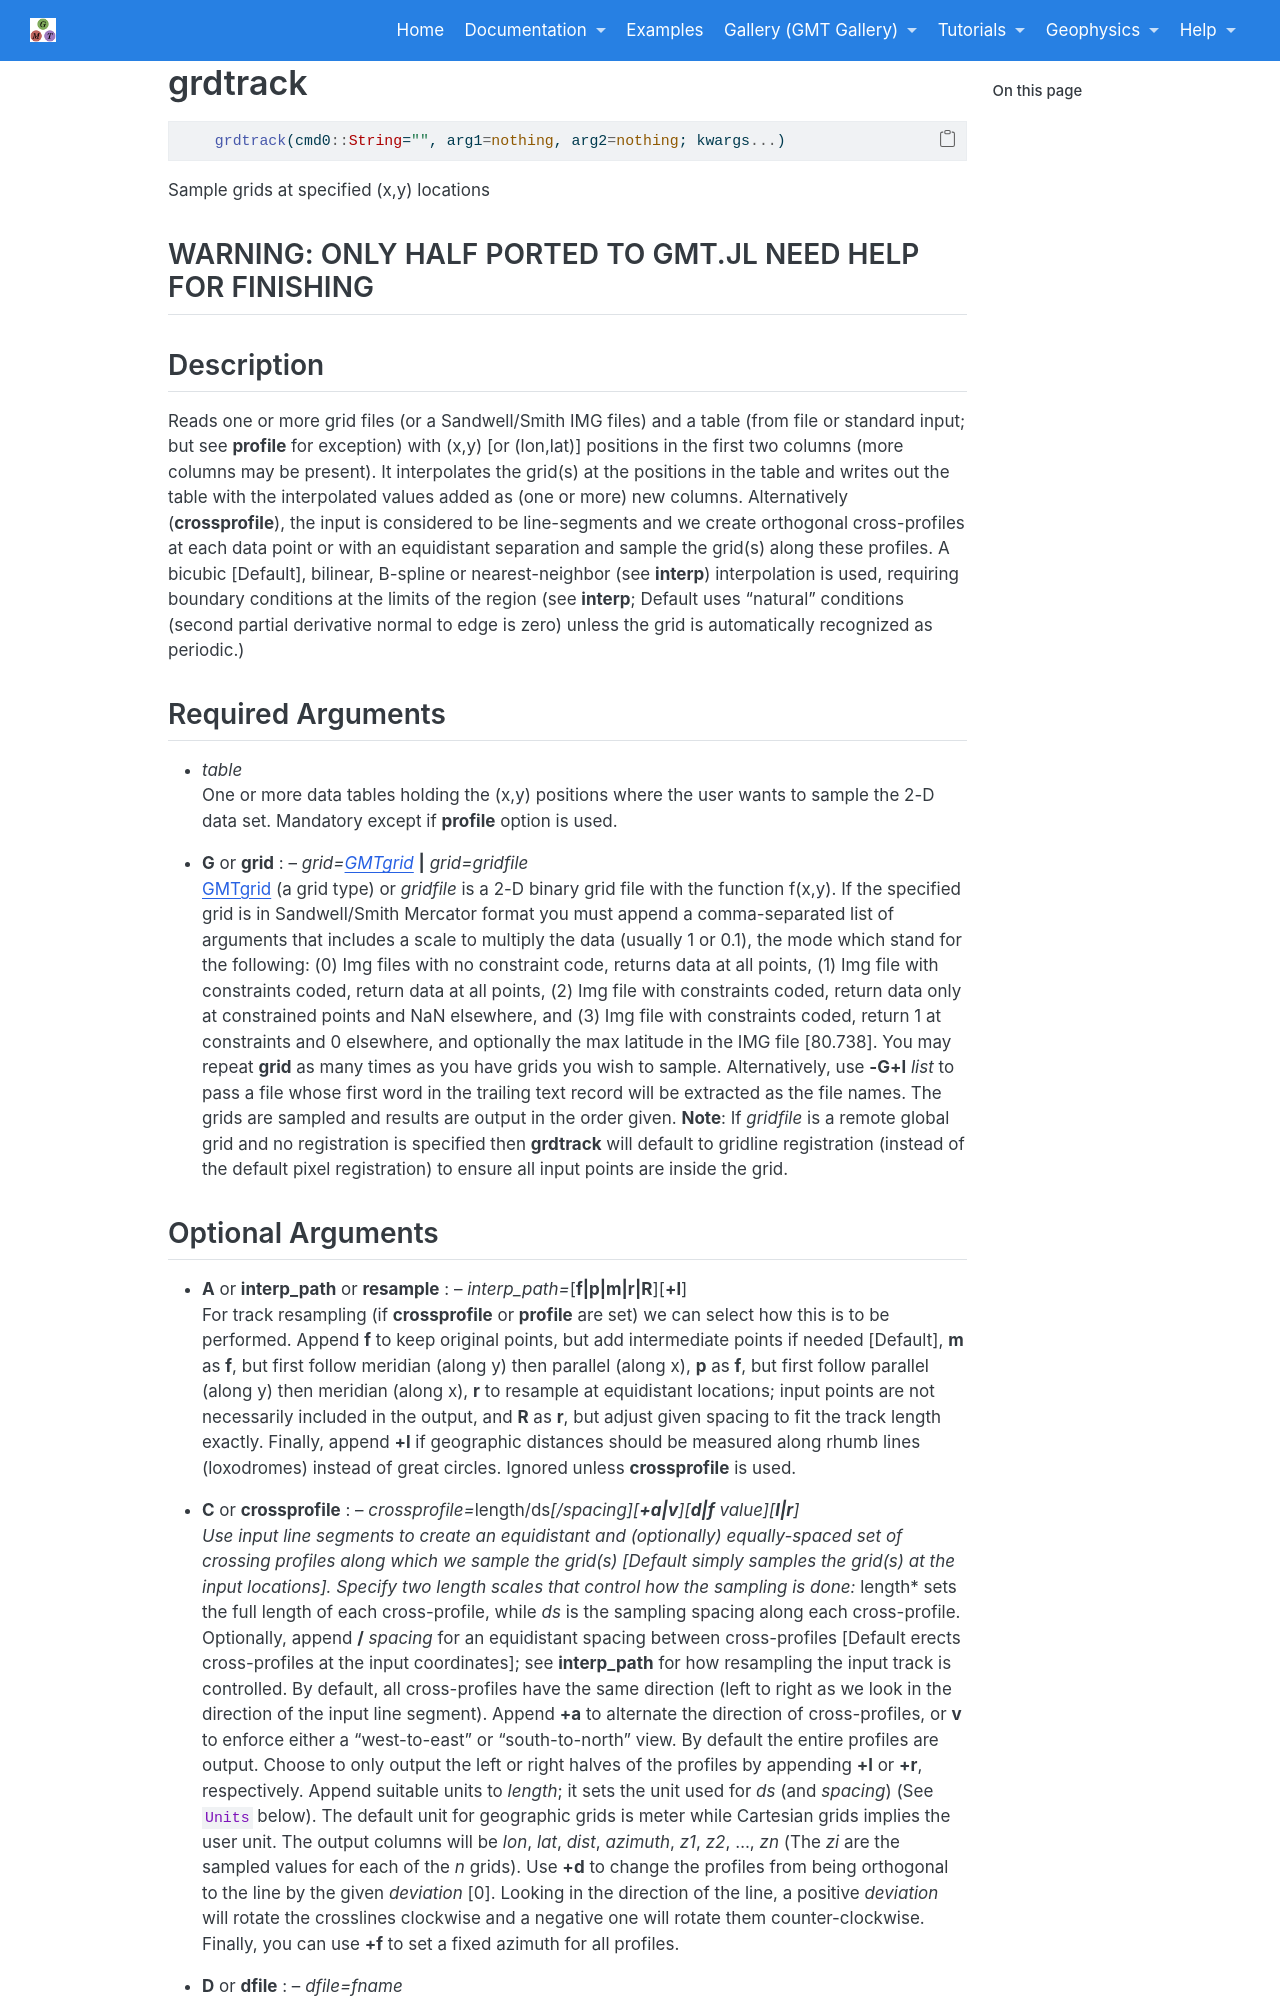

repository: joa-quim/GMTjl_doc · page: documentation/modules/grdtrack.html · generator: jekyll

# grdtrack

```julia
	grdtrack(cmd0::String="", arg1=nothing, arg2=nothing; kwargs...)
```

Sample grids at specified (x,y) locations

## WARNING: ONLY HALF PORTED TO GMT.JL NEED HELP FOR FINISHING

Description
-----------

Reads one or more grid files (or a Sandwell/Smith IMG files) and a table (from file or standard input; but see **profile** for
exception) with (x,y) [or (lon,lat)] positions in the first two columns
(more columns may be present). It interpolates the grid(s) at the
positions in the table and writes out the table with the interpolated
values added as (one or more) new columns. Alternatively (**crossprofile**), the
input is considered to be line-segments and we create orthogonal
cross-profiles at each data point or with an equidistant separation and
sample the grid(s) along these profiles. A bicubic [Default], bilinear,
B-spline or nearest-neighbor (see **interp**) interpolation is used,
requiring boundary conditions at the limits of the region (see **interp**;
Default uses "natural" conditions (second partial derivative normal to
edge is zero) unless the grid is automatically recognized as periodic.)

Required Arguments
------------------

- *table*\
    One or more data tables holding the (x,y) positions where the user wants to sample the 2-D data set.
    Mandatory except if **profile** option is used.

- **G** or **grid** : -- *grid=GMTgrid* **|** *grid=gridfile*\
    \myreflink{GMTgrid} (a grid type) or *gridfile* is a 2-D binary grid file with the function f(x,y).
    If the specified grid is in Sandwell/Smith Mercator format you must append
    a comma-separated list of arguments that includes a scale to
    multiply the data (usually 1 or 0.1), the mode which stand for the
    following: (0) Img files with no constraint code, returns data at
    all points, (1) Img file with constraints coded, return data at all
    points, (2) Img file with constraints coded, return data only at
    constrained points and NaN elsewhere, and (3) Img file
    with constraints coded, return 1 at constraints and 0 elsewhere, and
    optionally the max latitude in the IMG file [80.738]. You may repeat
    **grid** as many times as you have grids you wish to sample.
    Alternatively, use **-G+l**\ *list* to pass a file whose first word
    in the trailing text record will be extracted as the file names.
    The grids are sampled and results are output in the order given.
    **Note**: If *gridfile* is a remote global grid and no registration is specified then **grdtrack**
    will default to gridline registration (instead of the default pixel registration)
    to ensure all input points are inside the grid.
